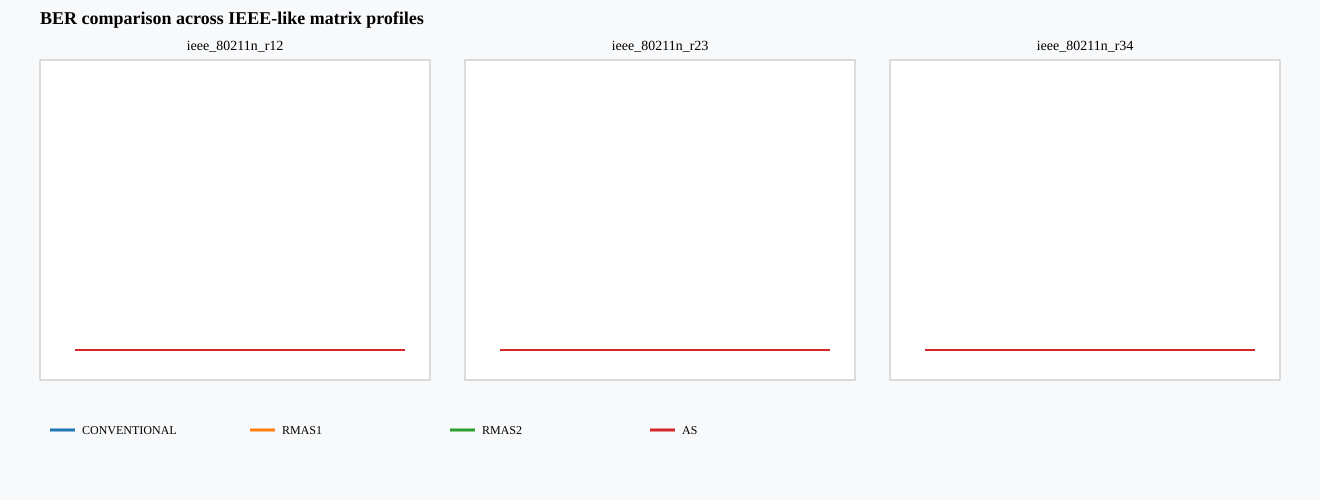

Values plotted in this chart, from the file beside it:
profile, snr_db, algorithm, ber, fer, avg_iterations
custom, 4.50, conventional, 1.81640625e-03, 8.66666667e-02, 4.943
custom, 4.50, rmas1, 1.34765625e-03, 5.00000000e-02, 3.13
custom, 4.50, rmas2, 1.06770833e-03, 4.66666667e-02, 2.8
custom, 4.50, as, 2.33723958e-03, 8.66666667e-02, 4.87
custom, 5.00, conventional, 2.27864583e-04, 1.33333333e-02, 2.467
custom, 5.00, rmas1, 5.20833333e-05, 3.33333333e-03, 1.633
custom, 5.00, rmas2, 1.82291667e-04, 6.66666667e-03, 1.377
custom, 5.00, as, 3.97135417e-04, 1.66666667e-02, 2.41
custom, 5.50, conventional, 0.00000000e+00, 0.00000000e+00, 1.44
custom, 5.50, rmas1, 0.00000000e+00, 0.00000000e+00, 1.06
custom, 5.50, rmas2, 0.00000000e+00, 0.00000000e+00, 1.013
custom, 5.50, as, 0.00000000e+00, 0.00000000e+00, 1.42
custom, 6.00, conventional, 0.00000000e+00, 0.00000000e+00, 1.173
custom, 6.00, rmas1, 0.00000000e+00, 0.00000000e+00, 1.013
custom, 6.00, rmas2, 0.00000000e+00, 0.00000000e+00, 1
custom, 6.00, as, 0.00000000e+00, 0.00000000e+00, 1.183
custom, 6.50, conventional, 0.00000000e+00, 0.00000000e+00, 1.05
custom, 6.50, rmas1, 0.00000000e+00, 0.00000000e+00, 1
custom, 6.50, rmas2, 0.00000000e+00, 0.00000000e+00, 1
custom, 6.50, as, 0.00000000e+00, 0.00000000e+00, 1.047
custom, 7.00, conventional, 0.00000000e+00, 0.00000000e+00, 1.003
custom, 7.00, rmas1, 0.00000000e+00, 0.00000000e+00, 1.003
custom, 7.00, rmas2, 0.00000000e+00, 0.00000000e+00, 1
custom, 7.00, as, 0.00000000e+00, 0.00000000e+00, 1.003
ieee_80211n_r12, 4.50, conventional, 0.00000000e+00, 0.00000000e+00, 2.84
ieee_80211n_r12, 4.50, rmas1, 0.00000000e+00, 0.00000000e+00, 1.73
ieee_80211n_r12, 4.50, rmas2, 0.00000000e+00, 0.00000000e+00, 1.337
ieee_80211n_r12, 4.50, as, 0.00000000e+00, 0.00000000e+00, 2.853
ieee_80211n_r12, 5.00, conventional, 0.00000000e+00, 0.00000000e+00, 2.293
ieee_80211n_r12, 5.00, rmas1, 0.00000000e+00, 0.00000000e+00, 1.337
ieee_80211n_r12, 5.00, rmas2, 0.00000000e+00, 0.00000000e+00, 1.077
ieee_80211n_r12, 5.00, as, 0.00000000e+00, 0.00000000e+00, 2.293
ieee_80211n_r12, 5.50, conventional, 0.00000000e+00, 0.00000000e+00, 1.97
ieee_80211n_r12, 5.50, rmas1, 0.00000000e+00, 0.00000000e+00, 1.1
ieee_80211n_r12, 5.50, rmas2, 0.00000000e+00, 0.00000000e+00, 1.013
ieee_80211n_r12, 5.50, as, 0.00000000e+00, 0.00000000e+00, 1.97
ieee_80211n_r12, 6.00, conventional, 0.00000000e+00, 0.00000000e+00, 1.633
ieee_80211n_r12, 6.00, rmas1, 0.00000000e+00, 0.00000000e+00, 1.027
ieee_80211n_r12, 6.00, rmas2, 0.00000000e+00, 0.00000000e+00, 1
ieee_80211n_r12, 6.00, as, 0.00000000e+00, 0.00000000e+00, 1.633
ieee_80211n_r12, 6.50, conventional, 0.00000000e+00, 0.00000000e+00, 1.303
ieee_80211n_r12, 6.50, rmas1, 0.00000000e+00, 0.00000000e+00, 1.003
ieee_80211n_r12, 6.50, rmas2, 0.00000000e+00, 0.00000000e+00, 1
ieee_80211n_r12, 6.50, as, 0.00000000e+00, 0.00000000e+00, 1.31
ieee_80211n_r12, 7.00, conventional, 0.00000000e+00, 0.00000000e+00, 1.117
ieee_80211n_r12, 7.00, rmas1, 0.00000000e+00, 0.00000000e+00, 1
ieee_80211n_r12, 7.00, rmas2, 0.00000000e+00, 0.00000000e+00, 1
ieee_80211n_r12, 7.00, as, 0.00000000e+00, 0.00000000e+00, 1.117
ieee_80211n_r23, 4.50, conventional, 0.00000000e+00, 0.00000000e+00, 2.343
ieee_80211n_r23, 4.50, rmas1, 0.00000000e+00, 0.00000000e+00, 1.407
ieee_80211n_r23, 4.50, rmas2, 0.00000000e+00, 0.00000000e+00, 1.153
ieee_80211n_r23, 4.50, as, 0.00000000e+00, 0.00000000e+00, 2.33
ieee_80211n_r23, 5.00, conventional, 0.00000000e+00, 0.00000000e+00, 1.9
ieee_80211n_r23, 5.00, rmas1, 0.00000000e+00, 0.00000000e+00, 1.113
ieee_80211n_r23, 5.00, rmas2, 0.00000000e+00, 0.00000000e+00, 1.013
ieee_80211n_r23, 5.00, as, 0.00000000e+00, 0.00000000e+00, 1.907
ieee_80211n_r23, 5.50, conventional, 0.00000000e+00, 0.00000000e+00, 1.523
ieee_80211n_r23, 5.50, rmas1, 0.00000000e+00, 0.00000000e+00, 1.02
ieee_80211n_r23, 5.50, rmas2, 0.00000000e+00, 0.00000000e+00, 1.003
ieee_80211n_r23, 5.50, as, 0.00000000e+00, 0.00000000e+00, 1.537
... 36 more rows
